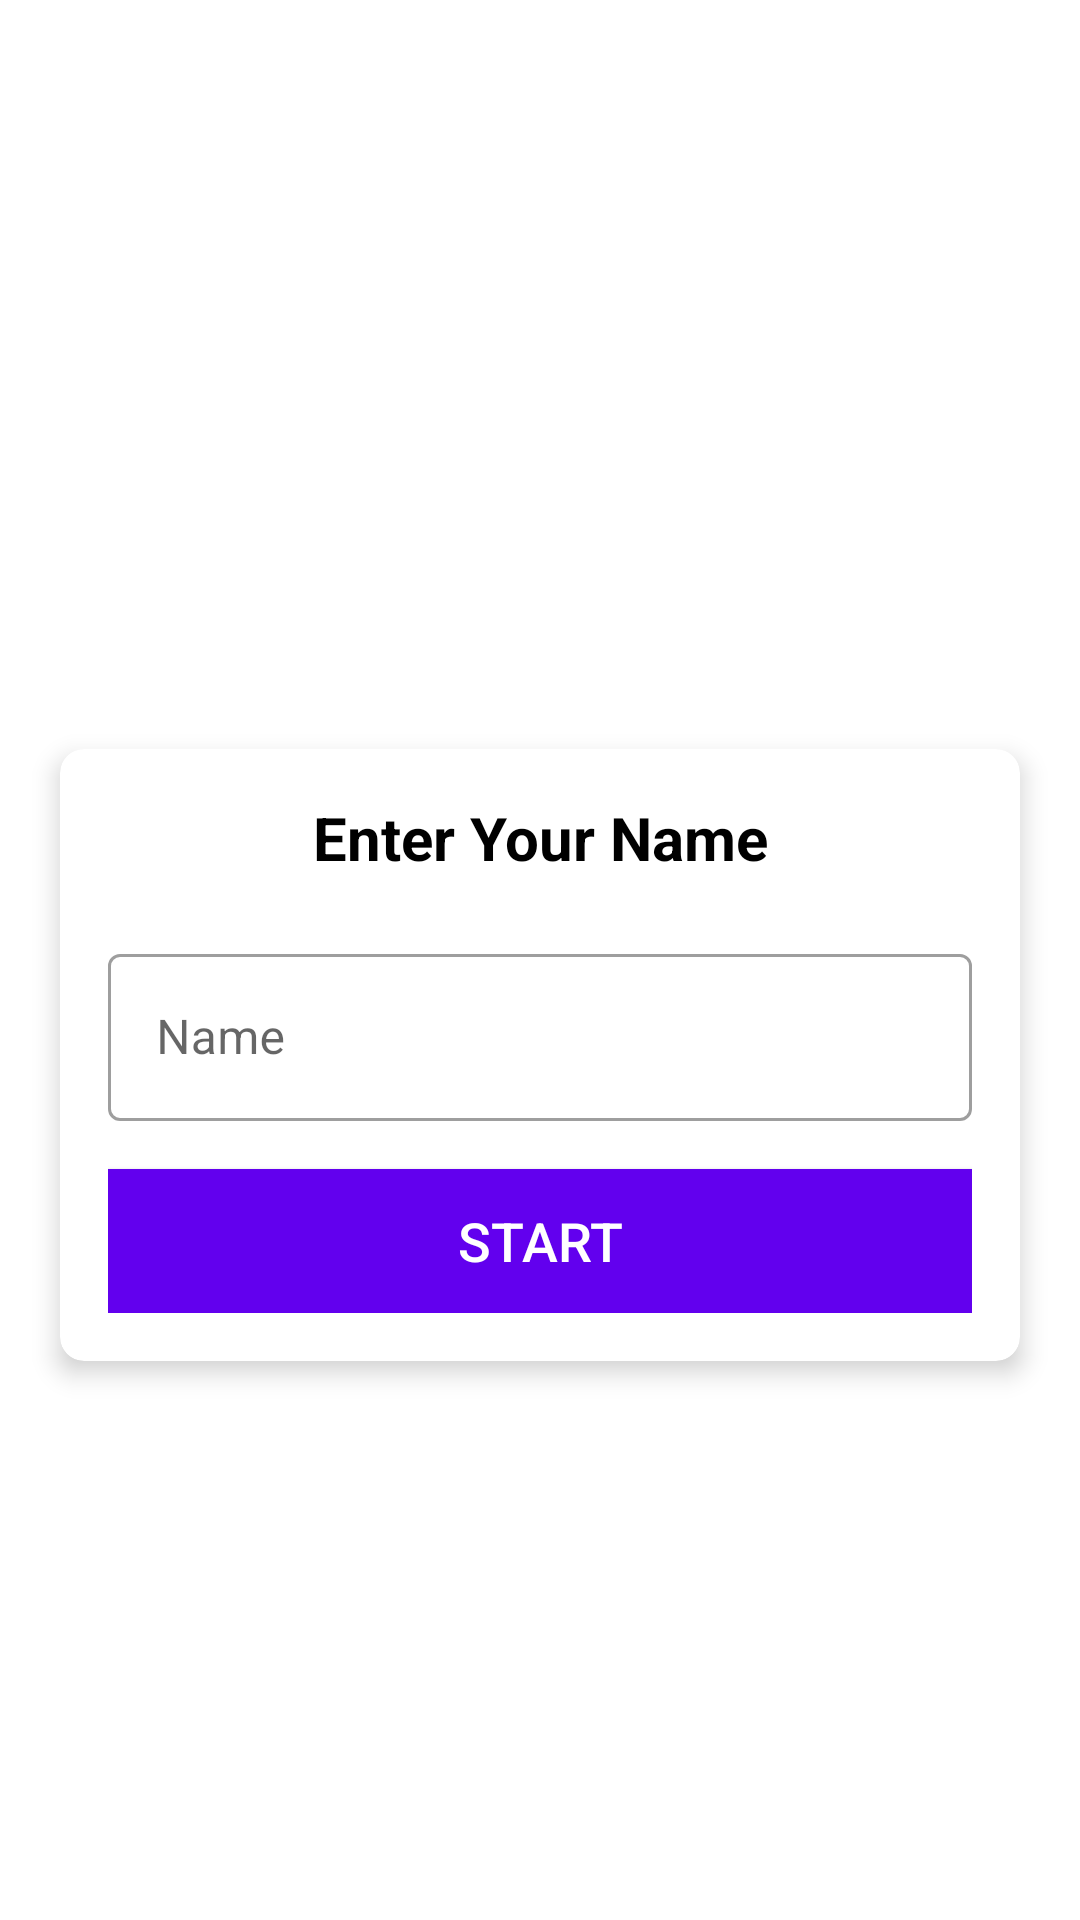

The Android layout XML behind this screen, and the referenced resources:
<!-- AndroidManifest.xml: activity theme NoActionBarTheme -->
<!-- res/layout/activity_main.xml -->
<?xml version="1.0" encoding="utf-8"?>
<LinearLayout xmlns:android="http://schemas.android.com/apk/res/android"
    xmlns:app="http://schemas.android.com/apk/res-auto"
    xmlns:tools="http://schemas.android.com/tools"
    android:layout_width="match_parent"
    android:layout_height="match_parent"
    android:background="@drawable/background"
    android:gravity="center"
    android:orientation="vertical"
    tools:context=".MainActivity">

    <TextView
        android:id="@+id/textview_quizApp"
        android:layout_width="match_parent"
        android:layout_height="wrap_content"
        android:layout_marginBottom="30dp"
        android:text="Welcome"
        android:gravity="center"
        android:textColor="@android:color/white"
        android:textSize="25sp"
        android:textStyle="bold" />

    <androidx.cardview.widget.CardView
        android:id="@+id/cv_main"
        android:layout_width="match_parent"
        android:layout_height="wrap_content"
        android:layout_marginStart="20dp"
        android:layout_marginEnd="20dp"
        android:background="@android:color/white"
        app:cardCornerRadius="8dp"
        app:cardElevation="5dp">

        <LinearLayout
            android:layout_width="match_parent"
            android:layout_height="wrap_content"
            android:orientation="vertical"
            android:padding="16dp">

            <TextView
                android:id="@+id/textview_name"
                android:layout_width="match_parent"
                android:layout_height="wrap_content"
                android:gravity="center"
                android:text="Enter Your Name"
                android:textColor="@color/black"
                android:textSize="20sp"
                android:textStyle="bold" />

            <com.google.android.material.textfield.TextInputLayout
                android:id="@+id/til_name"
                style="@style/Widget.MaterialComponents.TextInputLayout.OutlinedBox"
                android:layout_width="match_parent"
                android:layout_height="wrap_content"
                android:layout_marginTop="20dp">

                <androidx.appcompat.widget.AppCompatEditText
                    android:id="@+id/name"
                    android:layout_width="match_parent"
                    android:layout_height="wrap_content"
                    android:imeOptions="actionGo"
                    android:hint="Name"
                    android:inputType="textCapWords"
                    android:textColor="#363A43"
                    android:textColorHint="@color/black" />
            </com.google.android.material.textfield.TextInputLayout>

            <Button
                android:id="@+id/button_start"
                android:layout_width="match_parent"
                android:layout_height="wrap_content"
                android:layout_marginTop="16dp"
                android:background="@color/purple_500"
                android:text="Start"
                android:textColor="@android:color/white"
                android:textSize="18sp" />
        </LinearLayout>
    </androidx.cardview.widget.CardView>
</LinearLayout>
<!-- resources referenced by this layout -->
<resources>
  <style name="NoActionBarTheme" parent="Theme.MaterialComponents.Light.NoActionBar">
          
          <item name="colorPrimary">@color/purple_500</item>
          <item name="colorPrimaryVariant">@color/purple_700</item>
          <item name="colorOnPrimary">@color/white</item>
          
          <item name="colorSecondary">@color/teal_200</item>
          <item name="colorSecondaryVariant">@color/teal_700</item>
          <item name="colorOnSecondary">@color/black</item>
          
          <item name="android:statusBarColor" tools:targetApi="l">?attr/colorPrimaryVariant</item>
          
      </style>
  <!-- not gathered from this repository: default colours our renderer supplied (Android Studio template values) -->
  <color name="purple_500">#FF6200EE</color>
  <color name="purple_700">#FF3700B3</color>
  <color name="teal_200">#FF03DAC5</color>
  <color name="teal_700">#FF018786</color>
  <color name="black">#FF000000</color>
  <color name="white">#FFFFFFFF</color>
</resources>
